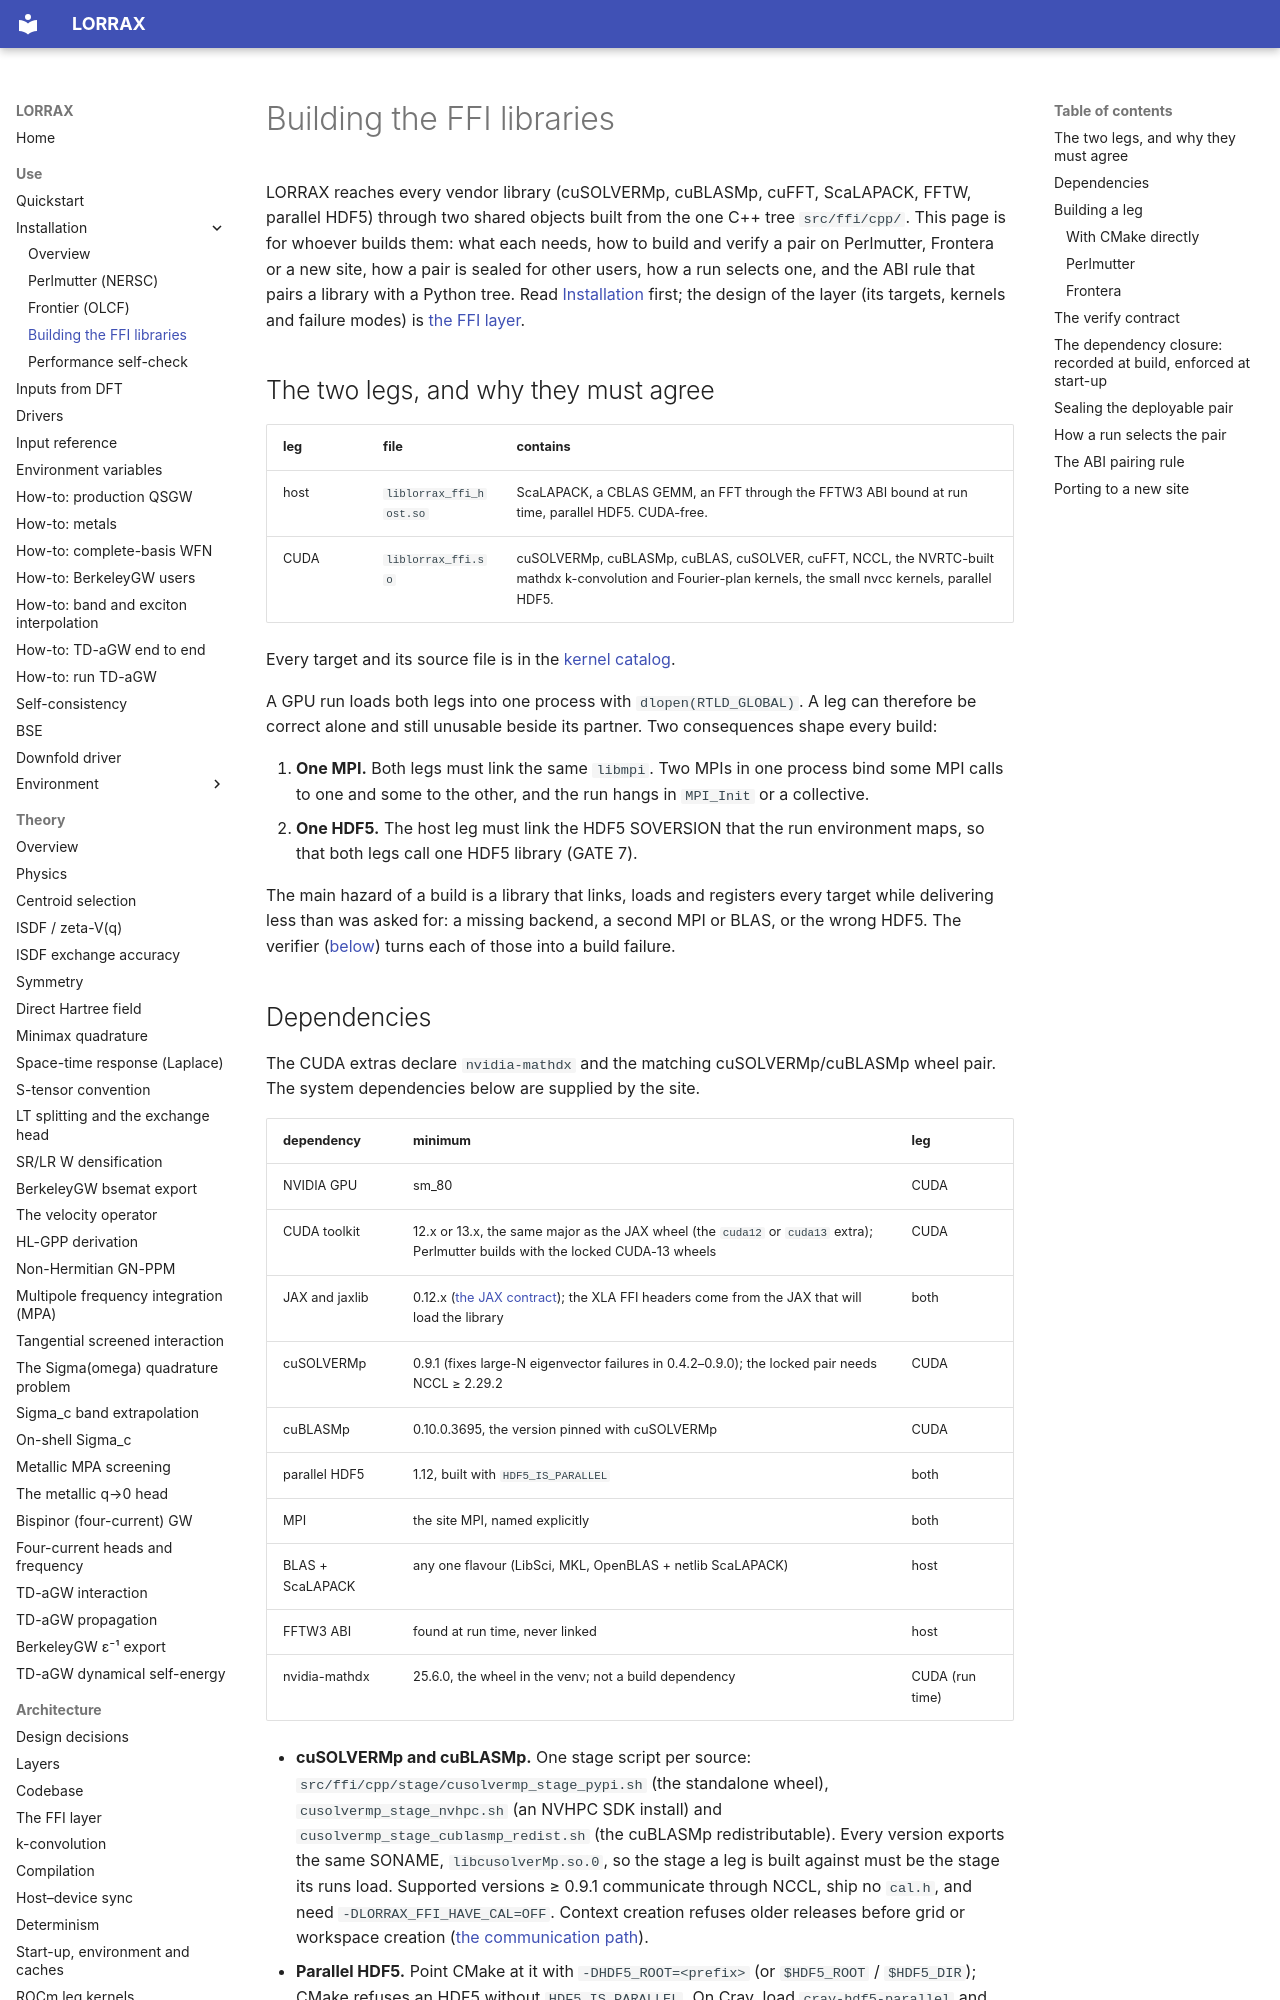

repository: jackmcarthur/lorrax · page: installation/ffi-build/index.html · generator: mkdocs

# Building the FFI libraries

LORRAX reaches every vendor library (cuSOLVERMp, cuBLASMp, cuFFT, ScaLAPACK,
FFTW, parallel HDF5) through two shared objects built from the one C++
tree `src/ffi/cpp/`. This page is for whoever builds them: what each needs,
how to build and verify a pair on Perlmutter, Frontera or a new site, how a
pair is sealed for other users, how a run selects one, and the ABI rule that
pairs a library with a Python tree. Read [Installation](index.md) first; the
design of the layer (its targets, kernels and failure modes) is
[the FFI layer](../architecture/ffi_layout.md).

## The two legs, and why they must agree

| leg | file | contains |
|---|---|---|
| host | `liblorrax_ffi_host.so` | ScaLAPACK, a CBLAS GEMM, an FFT through the FFTW3 ABI bound at run time, parallel HDF5. CUDA-free. |
| CUDA | `liblorrax_ffi.so` | cuSOLVERMp, cuBLASMp, cuBLAS, cuSOLVER, cuFFT, NCCL, the NVRTC-built mathdx k-convolution and Fourier-plan kernels, the small nvcc kernels, parallel HDF5. |

Every target and its source file is in the
[kernel catalog](../architecture/ffi_layout.md#kernel-catalog).

A GPU run loads both legs into one process with `dlopen(RTLD_GLOBAL)`. A leg
can therefore be correct alone and still unusable beside its partner. Two
consequences shape every build:

1. **One MPI.** Both legs must link the same `libmpi`. Two MPIs in one
   process bind some MPI calls to one and some to the other, and the run
   hangs in `MPI_Init` or a collective.
2. **One HDF5.** The host leg must link the HDF5 SOVERSION that the run
   environment maps, so that both legs call one HDF5 library (GATE 7).

The main hazard of a build is a library that links, loads and registers
every target while delivering less than was asked for: a missing backend, a
second MPI or BLAS, or the wrong HDF5. The verifier ([below](#verify)) turns
each of those into a build failure.
